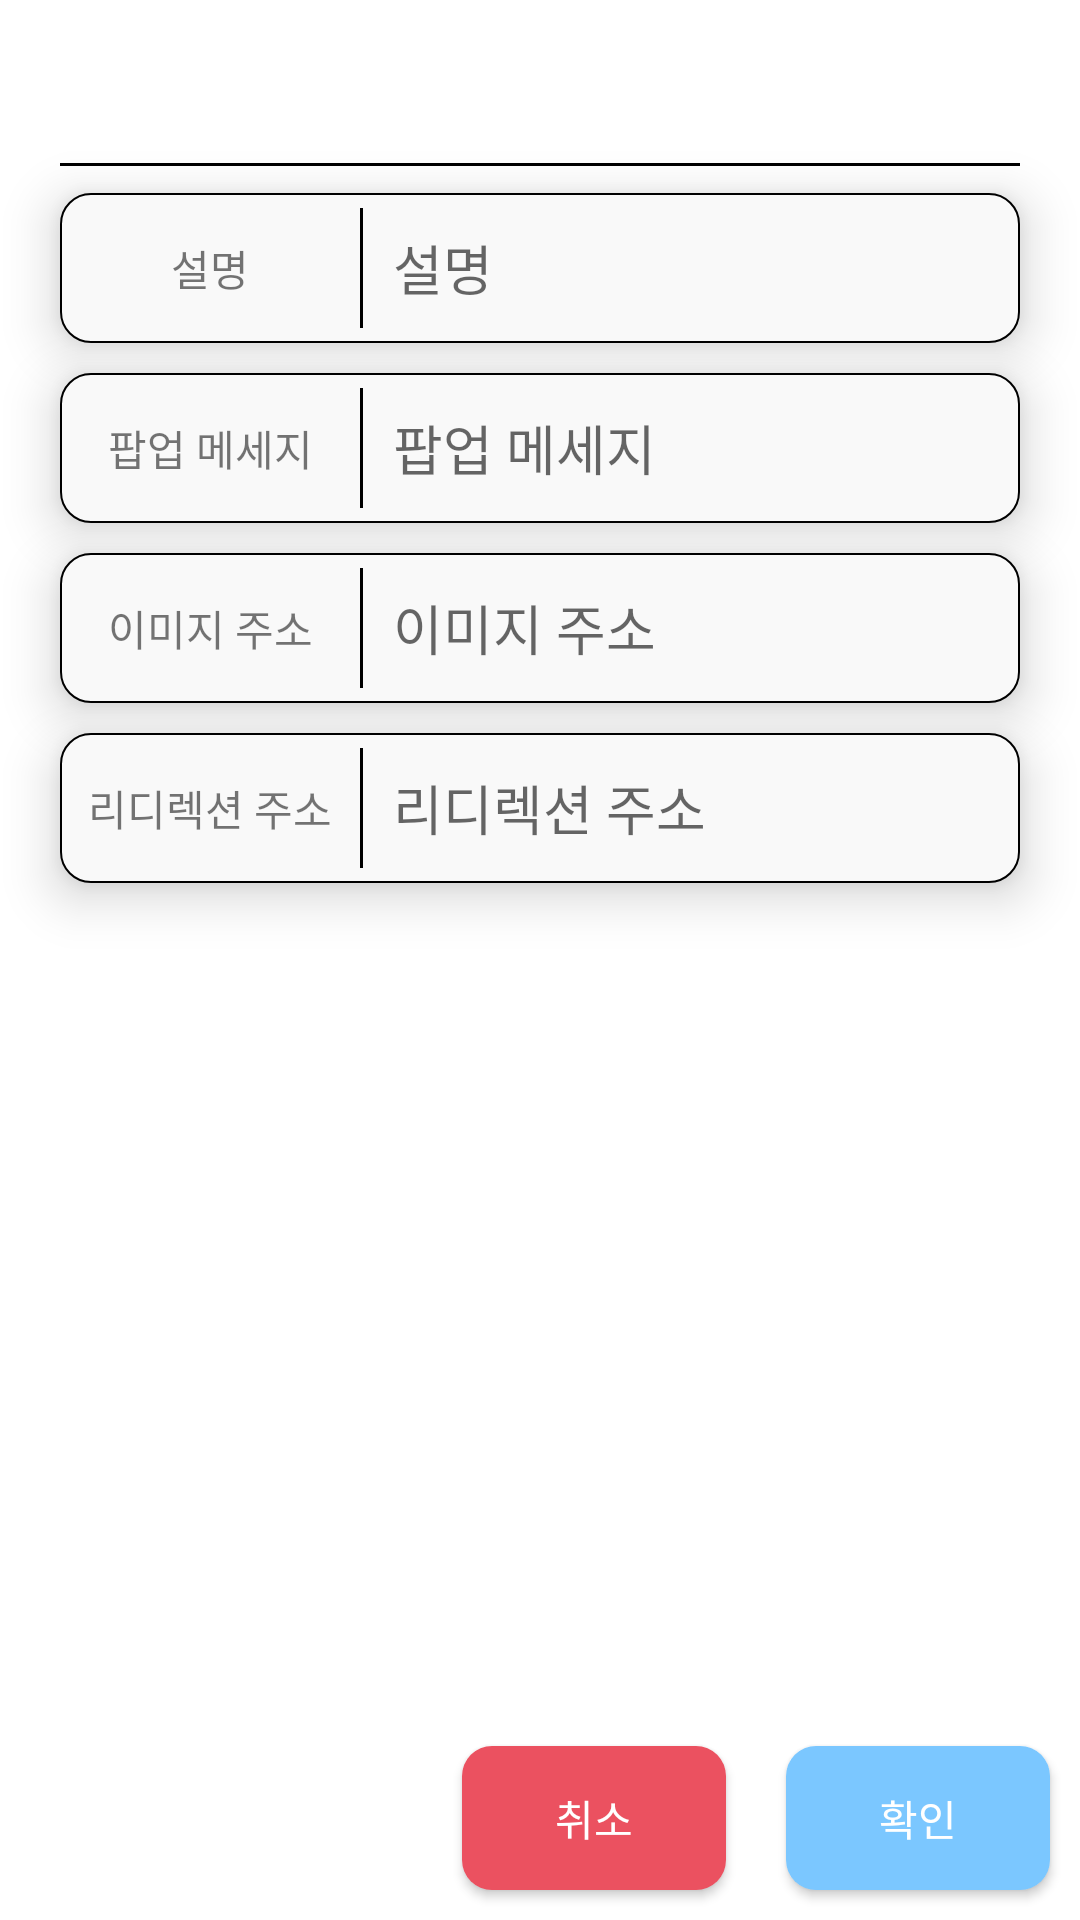

The Android layout XML behind this screen, and the referenced resources:
<!-- AndroidManifest.xml: application theme Theme.RainbowConsole -->
<!-- res/layout/fragment_edit_banner_dialog.xml -->
<?xml version="1.0" encoding="utf-8"?>
<layout
    xmlns:android="http://schemas.android.com/apk/res/android">
    <data>
        <variable
            name="editBannerViewModel"
            type="com.rainbow.rainbowconsole.view_model.fragment.EditBannerViewModel" />
    </data>
    <RelativeLayout

        android:layout_width="match_parent"
        android:layout_height="match_parent">

        <TextView
            android:id="@+id/text_title"
            android:layout_width="match_parent"
            android:layout_height="wrap_content"
            android:layout_marginStart="20dp"
            android:layout_marginTop="20dp"
            android:layout_marginEnd="20dp"
            android:layout_marginBottom="5dp"
            android:textColor="@color/black"
            android:textSize="22sp" />

        <View
            android:layout_width="match_parent"
            android:layout_height="1dp"
            android:layout_below="@id/text_title"
            android:layout_marginStart="20dp"
            android:layout_marginEnd="20dp"
            android:background="@color/black" />


        <LinearLayout
            android:id="@+id/layout_input_description"
            android:layout_width="match_parent"
            android:layout_height="50dp"
            android:orientation="horizontal"
            android:layout_below="@id/text_title"
            android:layout_marginTop="10dp"
            android:background="@drawable/design_edit_pro_layout"
            android:elevation="10dp"
            android:layout_marginStart="20dp"
            android:layout_marginEnd="20dp">
            <TextView
                android:layout_width="100dp"
                android:layout_height="match_parent"
                android:text="@string/text_description"
                android:gravity="center"
                />
            <View
                android:layout_width="1dp"
                android:layout_height="match_parent"
                android:background="@color/black"
                android:layout_marginTop="5dp"
                android:layout_marginBottom="5dp"
                />

            <EditText
                android:id="@+id/input_description"
                android:layout_width="0dp"
                android:layout_height="match_parent"
                android:layout_weight="1"
                android:gravity="start|center_vertical"
                android:hint="@string/text_description"
                android:imeOptions="actionNext"
                android:singleLine="true"
                android:padding="10dp"
                android:background="@null"
                />
        </LinearLayout>
        <LinearLayout
            android:id="@+id/layout_dialog_title"
            android:layout_width="match_parent"
            android:layout_height="50dp"
            android:orientation="horizontal"
            android:layout_below="@id/layout_input_description"
            android:layout_marginTop="10dp"
            android:background="@drawable/design_edit_pro_layout"
            android:elevation="10dp"
            android:layout_marginStart="20dp"
            android:layout_marginEnd="20dp">
            <TextView
                android:layout_width="100dp"
                android:layout_height="match_parent"
                android:text="@string/text_dialog_message"
                android:gravity="center"
                />
            <View
                android:layout_width="1dp"
                android:layout_height="match_parent"
                android:background="@color/black"
                android:layout_marginTop="5dp"
                android:layout_marginBottom="5dp"
                />

            <EditText
                android:id="@+id/input_dialog_title"
                android:layout_width="0dp"
                android:layout_height="match_parent"
                android:layout_weight="1"
                android:gravity="start|center_vertical"
                android:hint="@string/text_dialog_message"
                android:imeOptions="actionNext"
                android:singleLine="true"
                android:padding="10dp"
                android:background="@null"
                />
        </LinearLayout>
        <LinearLayout
            android:id="@+id/layout_image_url"
            android:layout_width="match_parent"
            android:layout_height="50dp"
            android:orientation="horizontal"
            android:layout_below="@id/layout_dialog_title"
            android:layout_marginTop="10dp"
            android:background="@drawable/design_edit_pro_layout"
            android:elevation="10dp"
            android:layout_marginStart="20dp"
            android:layout_marginEnd="20dp">
            <TextView
                android:layout_width="100dp"
                android:layout_height="match_parent"
                android:text="@string/text_image_url"
                android:gravity="center"
                />
            <View
                android:layout_width="1dp"
                android:layout_height="match_parent"
                android:background="@color/black"
                android:layout_marginTop="5dp"
                android:layout_marginBottom="5dp"
                />

            <EditText
                android:id="@+id/input_image_url"
                android:layout_width="0dp"
                android:layout_height="match_parent"
                android:layout_weight="1"
                android:gravity="start|center_vertical"
                android:hint="@string/text_image_url"
                android:imeOptions="actionNext"
                android:singleLine="true"
                android:padding="10dp"
                android:background="@null"
                />
        </LinearLayout>
        <LinearLayout
            android:id="@+id/layout_redirect_url"
            android:layout_width="match_parent"
            android:layout_height="50dp"
            android:orientation="horizontal"
            android:layout_below="@id/layout_image_url"
            android:layout_marginTop="10dp"
            android:background="@drawable/design_edit_pro_layout"
            android:elevation="10dp"
            android:layout_marginStart="20dp"
            android:layout_marginEnd="20dp">
            <TextView
                android:layout_width="100dp"
                android:layout_height="match_parent"
                android:text="@string/text_redirection"
                android:gravity="center"
                />
            <View
                android:layout_width="1dp"
                android:layout_height="match_parent"
                android:background="@color/black"
                android:layout_marginTop="5dp"
                android:layout_marginBottom="5dp"
                />

            <EditText
                android:id="@+id/input_redirect_url"
                android:layout_width="0dp"
                android:layout_height="match_parent"
                android:layout_weight="1"
                android:gravity="start|center_vertical"
                android:hint="@string/text_redirection"
                android:imeOptions="actionNext"
                android:singleLine="true"
                android:padding="10dp"
                android:background="@null"
                />
        </LinearLayout>

        <LinearLayout
            android:layout_width="wrap_content"
            android:layout_height="wrap_content"
            android:layout_alignParentBottom="true"
            android:layout_alignParentEnd="true"
            >
            <androidx.appcompat.widget.AppCompatButton
                android:id="@+id/btn_btn_cancel"
                android:layout_width="wrap_content"
                android:layout_height="wrap_content"
                android:background="@drawable/design_rounded_rectangle"
                android:backgroundTint="@color/cancel_red"
                android:text="@string/text_btn_cancel"
                android:textColor="@color/white"
                android:layout_margin="10dp"/>
            <androidx.appcompat.widget.AppCompatButton
                android:id="@+id/btn_confirm"
                android:layout_width="wrap_content"
                android:layout_height="wrap_content"
                android:background="@drawable/design_rounded_rectangle"
                android:backgroundTint="@color/sky_blue"
                android:text="@string/text_btn_confirm"
                android:textColor="@color/white"
                android:layout_margin="10dp"/>
        </LinearLayout>

    </RelativeLayout>
</layout>
<!-- resources referenced by this layout -->
<resources>
  <color name="black">#FF000000</color>
  <color name="cancel_red">#EB5160</color>
  <color name="sky_blue">#7BC7FF</color>
  <color name="white">#FFFFFFFF</color>
  <!-- drawable design_edit_pro_layout (drawable) -->
  <?xml version="1.0" encoding="utf-8"?>
  <shape xmlns:android="http://schemas.android.com/apk/res/android">
      <corners android:radius="10dp"/>
      <solid android:color="@color/background_gray"/>
      <stroke android:color="@color/black"
          android:width="0.75dp"/>
  </shape>
  <!-- drawable design_rounded_rectangle (drawable) -->
  <?xml version="1.0" encoding="utf-8"?>
  <shape xmlns:android="http://schemas.android.com/apk/res/android">
      <corners android:radius="10dp"/>
      <solid android:color="@color/white"/>
      </shape>
  <string name="text_btn_cancel">취소</string>
  <string name="text_btn_confirm">확인</string>
  <string name="text_description">설명</string>
  <string name="text_dialog_message">팝업 메세지</string>
  <string name="text_image_url">이미지 주소</string>
  <string name="text_redirection">리디렉션 주소</string>
  <style name="Theme.RainbowConsole" parent="Theme.MaterialComponents.DayNight.NoActionBar">
          
          <item name="colorPrimary">@color/sky_blue</item>
          <item name="colorPrimaryVariant">@color/sky_blue</item>
          <item name="colorOnPrimary">@color/white</item>
          
          <item name="colorSecondary">@color/black</item>
          <item name="colorSecondaryVariant">@color/teal_700</item>
          <item name="colorOnSecondary">@color/black</item>
          
          <item name="android:statusBarColor" tools:targetApi="l">?attr/colorPrimaryVariant</item>
          
      </style>
  <color name="background_gray">#F9F9F9</color>
  <color name="teal_700">#FF018786</color>
</resources>
